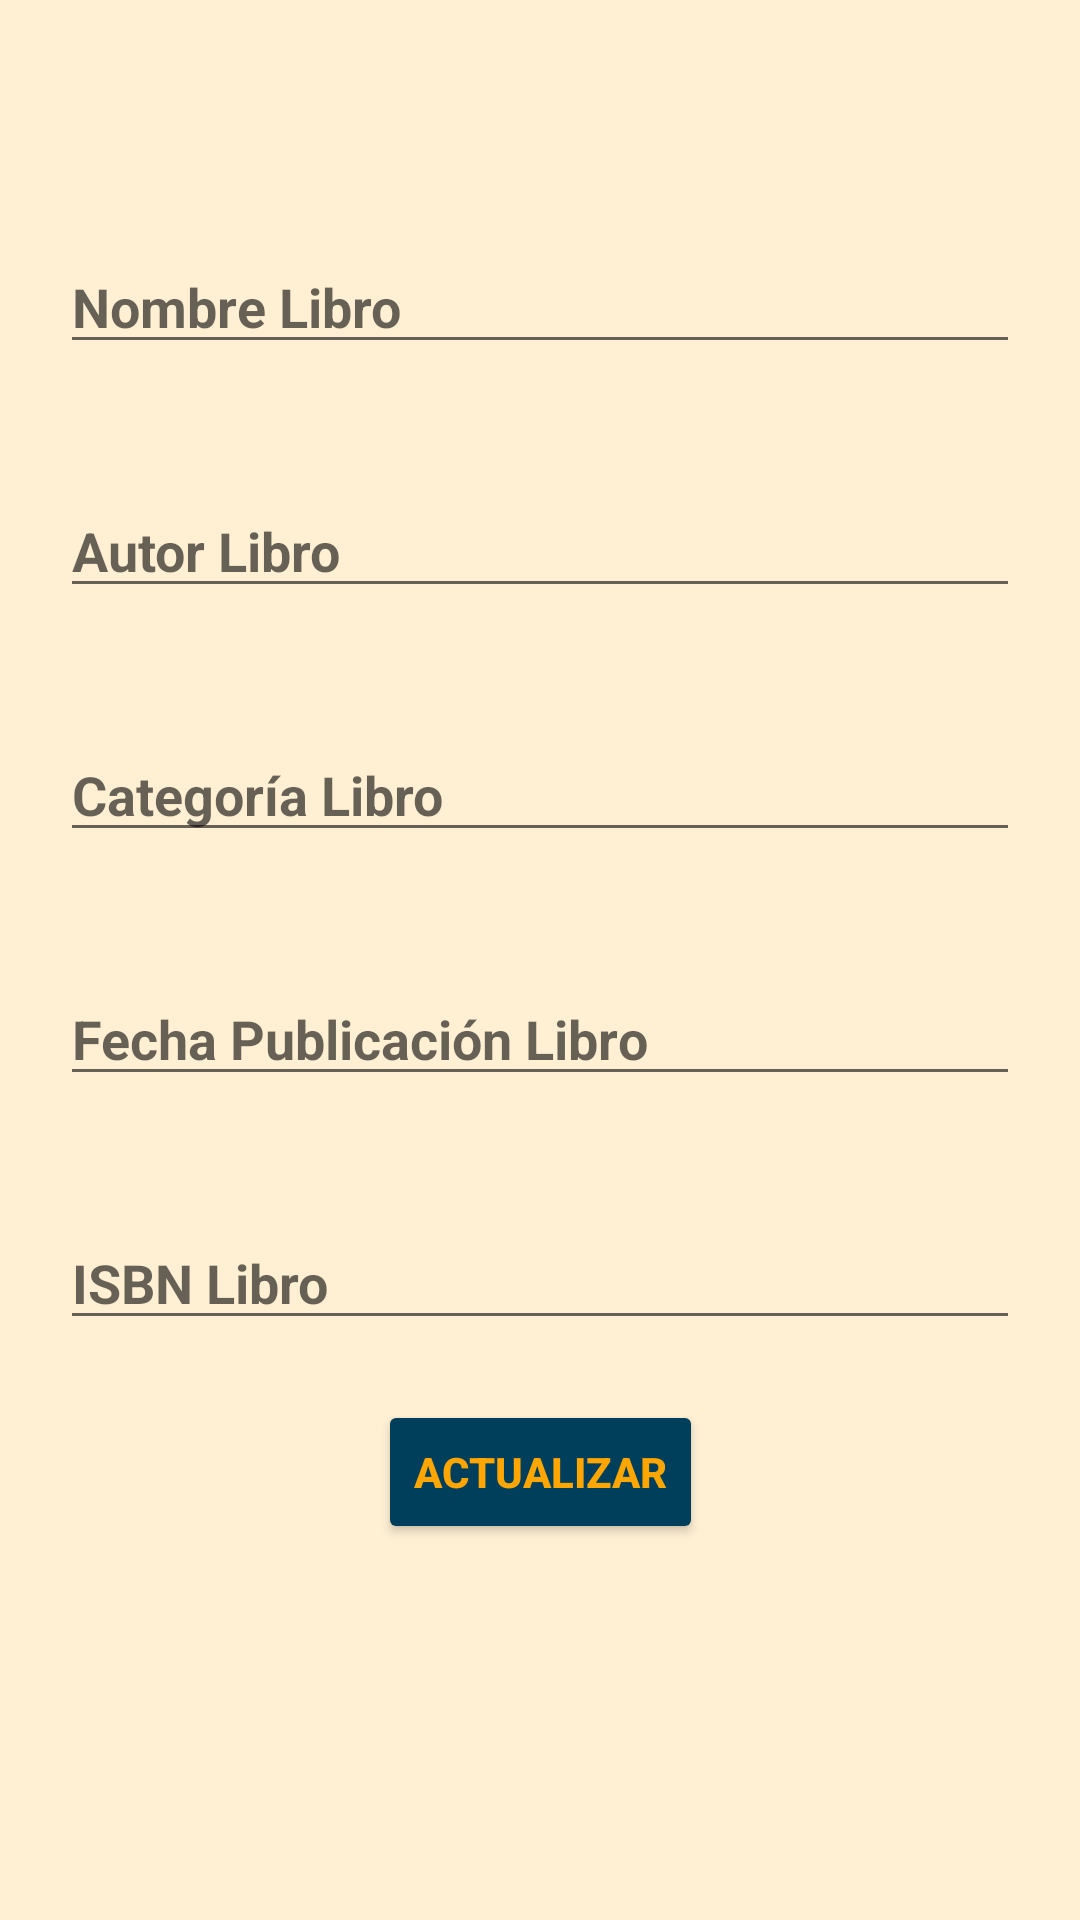

The Android layout XML behind this screen, and the referenced resources:
<!-- AndroidManifest.xml: application theme Theme.GestionBiblioteca -->
<!-- res/layout/activity_editar.xml -->
<?xml version="1.0" encoding="utf-8"?>
<androidx.constraintlayout.widget.ConstraintLayout xmlns:android="http://schemas.android.com/apk/res/android"
    xmlns:app="http://schemas.android.com/apk/res-auto"
    xmlns:tools="http://schemas.android.com/tools"
    android:id="@+id/main"
    android:layout_width="match_parent"
    android:layout_height="match_parent"
    android:padding="20dp"
    android:background="@color/color11"
    tools:context=".menubiblioteca.crud.AgregarLibroActivity">

    <EditText
        android:layout_width="0dp"
        android:layout_height="wrap_content"
        android:id="@+id/etEditarNombre"
        android:hint="@string/NombreLibro"
        app:layout_constraintStart_toStartOf="parent"
        app:layout_constraintEnd_toEndOf="parent"
        app:layout_constraintTop_toTopOf="parent"
        android:layout_marginTop="60dp"
        android:inputType="textPersonName"
        android:textStyle="bold"
        >
    </EditText>

    <EditText
        android:layout_width="0dp"
        android:layout_height="wrap_content"
        android:id="@+id/etEditarAutor"
        android:hint="@string/AutorLibro"
        app:layout_constraintStart_toStartOf="parent"
        app:layout_constraintEnd_toEndOf="parent"
        app:layout_constraintTop_toBottomOf="@+id/etEditarNombre"
        android:layout_marginTop="40dp"
        android:inputType="textPersonName"
        android:textStyle="bold"
        >
    </EditText>

    <EditText
        android:layout_width="0dp"
        android:layout_height="wrap_content"
        android:id="@+id/etEditarCategoria"
        android:hint="@string/CategoriaLibro"
        app:layout_constraintStart_toStartOf="parent"
        app:layout_constraintEnd_toEndOf="parent"
        app:layout_constraintTop_toBottomOf="@+id/etEditarAutor"
        android:layout_marginTop="40dp"
        android:inputType="textPersonName"
        android:textStyle="bold"
        >
    </EditText>

    <EditText
        android:layout_width="0dp"
        android:layout_height="wrap_content"
        android:id="@+id/etEditarFecha"
        android:hint="@string/FechaLibro"
        app:layout_constraintStart_toStartOf="parent"
        app:layout_constraintEnd_toEndOf="parent"
        app:layout_constraintTop_toBottomOf="@+id/etEditarCategoria"
        android:layout_marginTop="40dp"
        android:inputType="textPersonName"
        android:textStyle="bold"
        >
    </EditText>

    <EditText
        android:layout_width="0dp"
        android:layout_height="wrap_content"
        android:id="@+id/etEditarIsbn"
        android:hint="@string/IsbnLibro"
        app:layout_constraintStart_toStartOf="parent"
        app:layout_constraintEnd_toEndOf="parent"
        app:layout_constraintTop_toBottomOf="@+id/etEditarFecha"
        android:layout_marginTop="40dp"
        android:inputType="textPersonName"
        android:textStyle="bold"
        >
    </EditText>

    <Button
        android:layout_width="wrap_content"
        android:layout_height="wrap_content"
        android:id="@+id/btnEditarLibro"
        app:layout_constraintStart_toStartOf="parent"
        app:layout_constraintEnd_toEndOf="parent"
        app:layout_constraintTop_toBottomOf="@+id/etEditarIsbn"
        android:text="@string/Actualizar"
        android:textStyle="bold"
        android:layout_marginTop="20dp"
        android:textColor="@color/color8"
        android:backgroundTint="@color/color2"
        >

    </Button>

</androidx.constraintlayout.widget.ConstraintLayout>
<!-- resources referenced by this layout -->
<resources>
  <color name="color11">#fff0d4</color>
  <color name="color2">#003f5c</color>
  <color name="color8">#ffa600</color>
  <string name="Actualizar">Actualizar</string>
  <string name="AutorLibro">Autor Libro</string>
  <string name="CategoriaLibro">Categoría Libro</string>
  <string name="FechaLibro">Fecha Publicación Libro</string>
  <string name="IsbnLibro">ISBN Libro</string>
  <string name="NombreLibro">Nombre Libro</string>
  <style name="Theme.GestionBiblioteca" parent="Theme.MaterialComponents.DayNight.DarkActionBar">
          
          <item name="colorPrimary">@color/color1</item>
          <item name="colorPrimaryVariant">@color/color9</item>
          <item name="colorOnPrimary">@color/white</item>
          
          <item name="colorSecondary">@color/teal_200</item>
          <item name="colorSecondaryVariant">@color/teal_700</item>
          <item name="colorOnSecondary">@color/black</item>
          
          <item name="android:statusBarColor">@color/color1</item>
          
      </style>
  <color name="color1">#00202e</color>
  <color name="color9">#ffd380</color>
  <color name="white">#FFFFFFFF</color>
  <color name="teal_200">#FF03DAC5</color>
  <color name="teal_700">#FF018786</color>
  <color name="black">#FF000000</color>
</resources>
